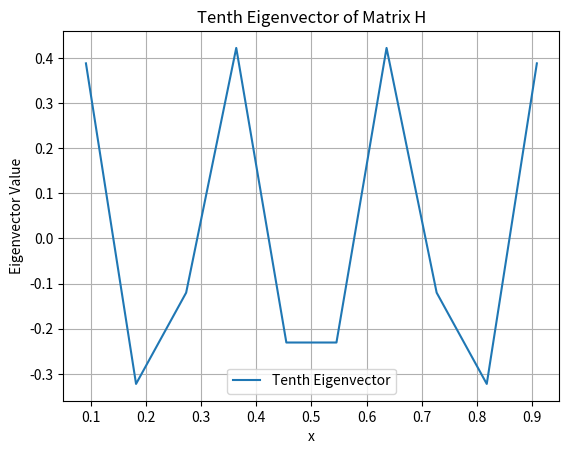

The matplotlib source for this figure:
import numpy as np
import matplotlib.pyplot as plt

# Define the matrix dimension
matrix_dimension = 10

# Create the 10x10 matrix H
H = (1 / (2 * (1 / (matrix_dimension + 1))**2)) * np.diagflat([2] * matrix_dimension)
for i in range(1, matrix_dimension):
    H[i, i - 1] = -1
    H[i - 1, i] = -1

# Compute the eigenvalues and eigenvectors using NumPy
eigenvalues, eigenvectors = np.linalg.eig(H)

# Extract the tenth eigenvector
tenth_eigenvector = eigenvectors[:, 9]

# Generate x values for the plot
x_values = np.linspace(1 / (matrix_dimension + 1), matrix_dimension / (matrix_dimension + 1), matrix_dimension)

# Plot the tenth eigenvector
plt.plot(x_values, tenth_eigenvector, label='Tenth Eigenvector')
plt.xlabel('x')
plt.ylabel('Eigenvector Value')
plt.title('Tenth Eigenvector of Matrix H')
plt.grid(True)
plt.legend()
plt.show()

